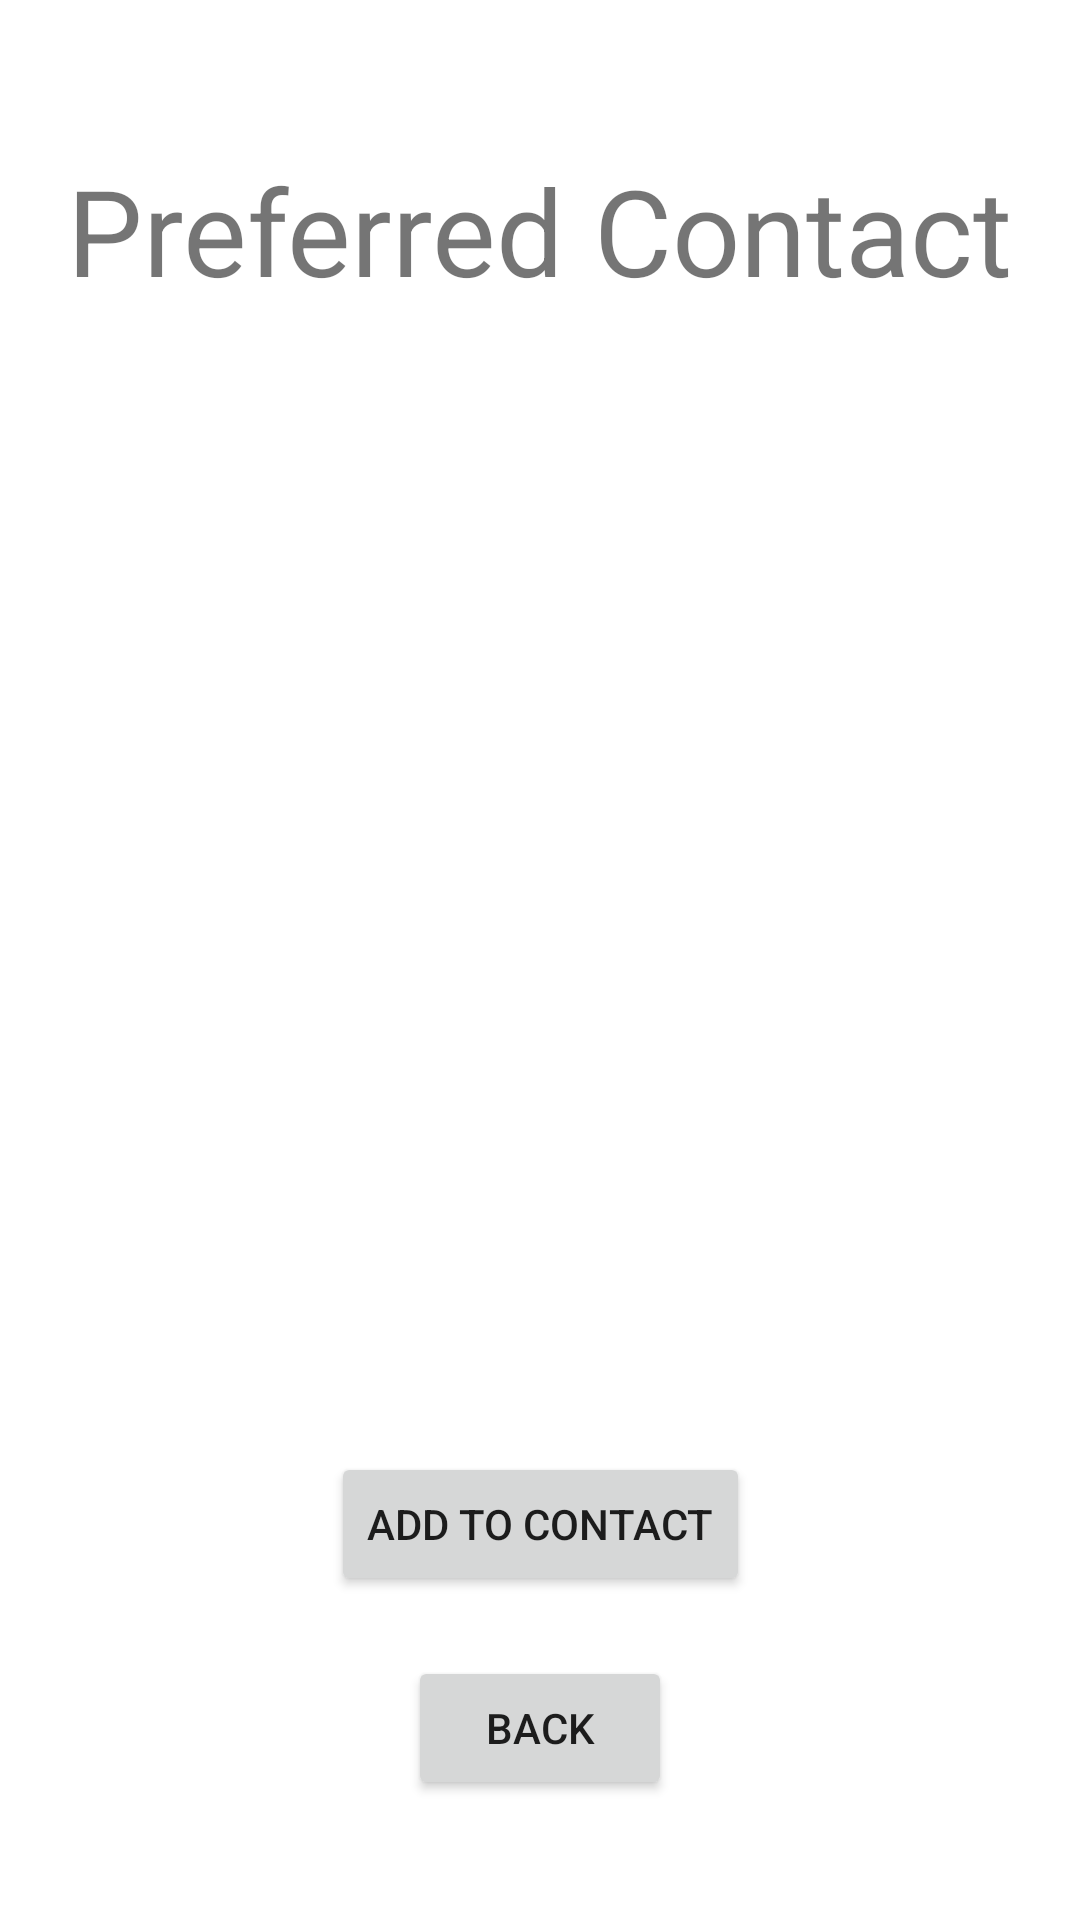

Produce the Android XML layout that renders to this screen, including the resource entries it uses.
<!-- AndroidManifest.xml: application theme Theme.SafetyProject -->
<!-- res/layout/activity_contact.xml -->
<?xml version="1.0" encoding="utf-8"?>
<androidx.constraintlayout.widget.ConstraintLayout xmlns:android="http://schemas.android.com/apk/res/android"
    xmlns:app="http://schemas.android.com/apk/res-auto"
    xmlns:tools="http://schemas.android.com/tools"
    android:layout_width="match_parent"
    android:layout_height="match_parent"
    tools:context=".Contact">

    <TextView
        android:id="@+id/textView7"
        android:layout_width="wrap_content"
        android:layout_height="wrap_content"
        android:layout_marginTop="50dp"
        android:text="Preferred Contact"
        android:textSize="40sp"
        app:layout_constraintEnd_toEndOf="parent"
        app:layout_constraintStart_toStartOf="parent"
        app:layout_constraintTop_toTopOf="parent" />

    <Button
        android:layout_width="wrap_content"
        android:layout_height="wrap_content"
        android:layout_marginBottom="20dp"
        android:text="Add to Contact"
        app:layout_constraintBottom_toTopOf="@+id/button"
        app:layout_constraintEnd_toEndOf="parent"
        app:layout_constraintStart_toStartOf="parent" />

    <Button
        android:onClick="Back"
        android:id="@+id/button"
        android:layout_width="wrap_content"
        android:layout_height="wrap_content"
        android:layout_marginBottom="40dp"
        android:text="Back"
        app:layout_constraintBottom_toBottomOf="parent"
        app:layout_constraintEnd_toEndOf="parent"
        app:layout_constraintHorizontal_bias="0.5"
        app:layout_constraintStart_toStartOf="parent" />

</androidx.constraintlayout.widget.ConstraintLayout>
<!-- resources referenced by this layout -->
<resources>
  <style name="Theme.SafetyProject" parent="Theme.MaterialComponents.DayNight.NoActionBar">
          
          <item name="colorPrimary">@color/purple_500</item>
          <item name="colorPrimaryVariant">@color/purple_700</item>
          <item name="colorOnPrimary">@color/white</item>
          
          <item name="colorSecondary">@color/teal_200</item>
          <item name="colorSecondaryVariant">@color/teal_700</item>
          <item name="colorOnSecondary">@color/black</item>
          
          <item name="android:statusBarColor" tools:targetApi="l">?attr/colorPrimaryVariant</item>
          
  
      </style>
  <color name="purple_500">#FF6200EE</color>
  <color name="purple_700">#FF3700B3</color>
  <color name="white">#FFFFFFFF</color>
  <color name="teal_200">#FF03DAC5</color>
  <color name="teal_700">#FF018786</color>
  <color name="black">#FF000000</color>
</resources>
